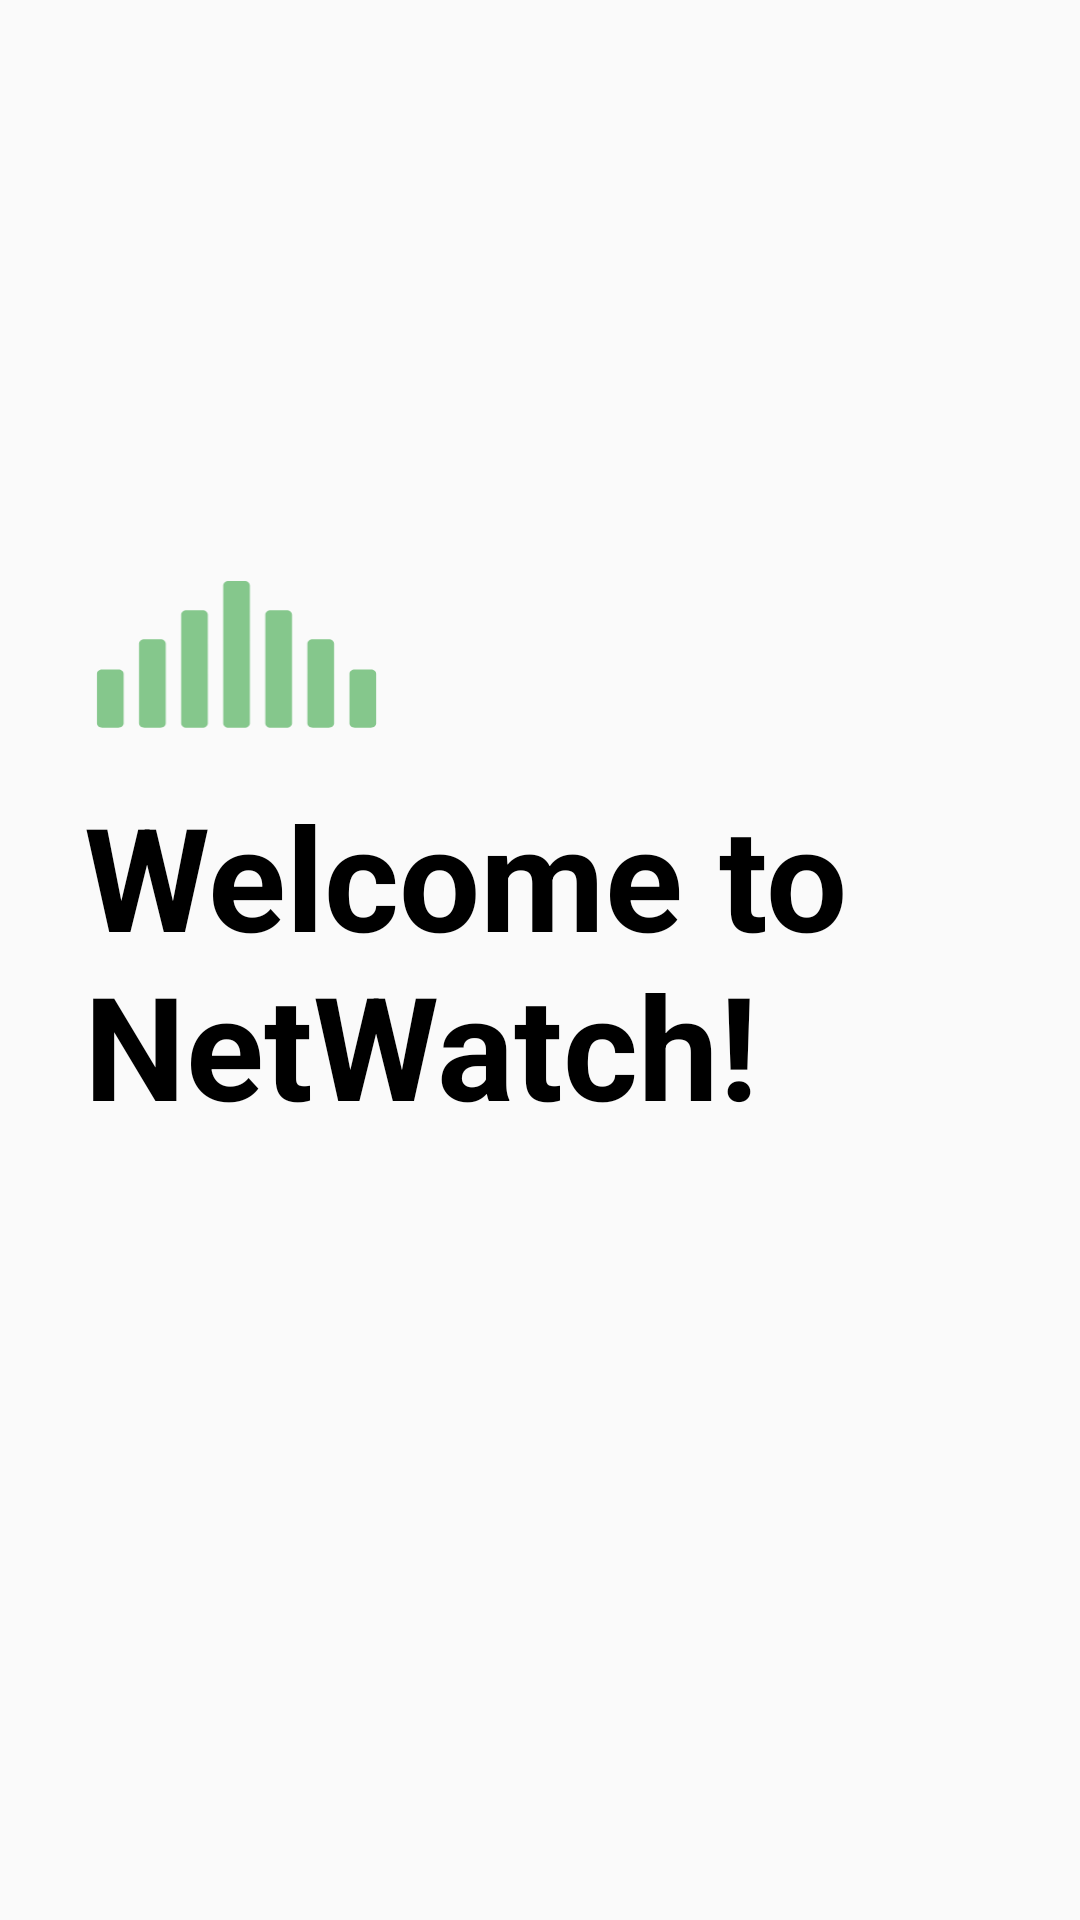

The Android layout XML behind this screen, and the referenced resources:
<!-- AndroidManifest.xml: application theme AppTheme -->
<!-- res/layout/fragment_onb_start.xml -->
<?xml version="1.0" encoding="utf-8"?>
<FrameLayout xmlns:android="http://schemas.android.com/apk/res/android"
  xmlns:app="http://schemas.android.com/apk/res-auto"
  xmlns:tools="http://schemas.android.com/tools"
  android:layout_width="match_parent"
  android:layout_height="match_parent"
  tools:context=".ui.onboarding.OnbStartFragment">

  <androidx.constraintlayout.widget.ConstraintLayout
    android:layout_width="match_parent"
    android:layout_height="match_parent">

    <TextView
      android:id="@+id/onb_start_text"
      android:layout_width="0dp"
      android:layout_height="wrap_content"
      android:layout_marginEnd="28dp"
      android:fontFamily="sans-serif"
      android:text="@string/onb_welcome"
      android:textColor="@android:color/black"
      android:textSize="48sp"
      android:textStyle="bold"
      app:layout_constraintBottom_toBottomOf="parent"
      app:layout_constraintEnd_toEndOf="parent"
      app:layout_constraintStart_toStartOf="@+id/mountain_signal_start"
      app:layout_constraintTop_toTopOf="parent" />

    <ImageView
      android:id="@+id/mountain_signal_start"
      android:layout_width="100dp"
      android:layout_height="50dp"
      android:layout_marginStart="28dp"
      android:layout_marginBottom="16dp"
      android:contentDescription="@string/cd_netwatch_logo"
      android:src="@drawable/ic_mountain_signal"
      app:layout_constraintBottom_toTopOf="@+id/onb_start_text"
      app:layout_constraintStart_toStartOf="parent" />

  </androidx.constraintlayout.widget.ConstraintLayout>

</FrameLayout>
<!-- resources referenced by this layout -->
<resources>
  <!-- drawable ic_mountain_signal (drawable) -->
  <vector xmlns:android="http://schemas.android.com/apk/res/android"
      android:width="265dp"
      android:height="139dp"
      android:viewportWidth="265"
      android:viewportHeight="139">
    <path
        android:pathData="M142.284,0H127.446C124.713,0 122.5,1.902 122.5,4.25V131.75C122.5,134.098 124.713,136 127.446,136H142.284C145.016,136 147.23,134.098 147.23,131.75V4.25C147.23,1.902 145.016,0 142.284,0ZM25.284,82H10.446C7.713,82 5.5,83.726 5.5,85.857V132.143C5.5,134.274 7.713,136 10.446,136H25.284C28.016,136 30.23,134.274 30.23,132.143V85.857C30.23,83.726 28.016,82 25.284,82ZM244.446,82H259.284C262.016,82 264.23,83.726 264.23,85.857V132.143C264.23,134.274 262.016,136 259.284,136H244.446C241.713,136 239.5,134.274 239.5,132.143V85.857C239.5,83.726 241.713,82 244.446,82ZM64.284,54H49.446C46.713,54 44.5,55.835 44.5,58.1V131.9C44.5,134.165 46.713,136 49.446,136H64.284C67.016,136 69.23,134.165 69.23,131.9V58.1C69.23,55.835 67.016,54 64.284,54ZM205.446,54H220.284C223.016,54 225.23,55.835 225.23,58.1V131.9C225.23,134.165 223.016,136 220.284,136H205.446C202.713,136 200.5,134.165 200.5,131.9V58.1C200.5,55.835 202.713,54 205.446,54ZM103.284,27H88.446C85.713,27 83.5,28.876 83.5,31.192V131.808C83.5,134.124 85.713,136 88.446,136H103.284C106.016,136 108.23,134.124 108.23,131.808V31.192C108.23,28.876 106.016,27 103.284,27ZM166.446,27H181.284C184.016,27 186.23,28.876 186.23,31.192V131.808C186.23,134.124 184.016,136 181.284,136H166.446C163.713,136 161.5,134.124 161.5,131.808V31.192C161.5,28.876 163.713,27 166.446,27Z"
        android:fillColor="#85C78C"
        android:fillType="evenOdd"/>
  </vector>
  <string name="cd_netwatch_logo">netwatch logo</string>
  <string name="onb_welcome">Welcome to NetWatch!</string>
  <style name="AppTheme" parent="Theme.AppCompat.Light.NoActionBar">
          
          <item name="colorPrimary">@color/gray</item>
          <item name="colorPrimaryDark">@color/black</item>
          <item name="colorAccent">@color/green</item>
          <item name="android:statusBarColor">@color/white</item>
          <item name="android:windowLightStatusBar">true</item>
      </style>
  <color name="gray">#aeaeb2</color>
  <color name="black">#1c1c1e</color>
  <color name="green">#85c78c</color>
  <color name="white">#ffffff</color>
</resources>
